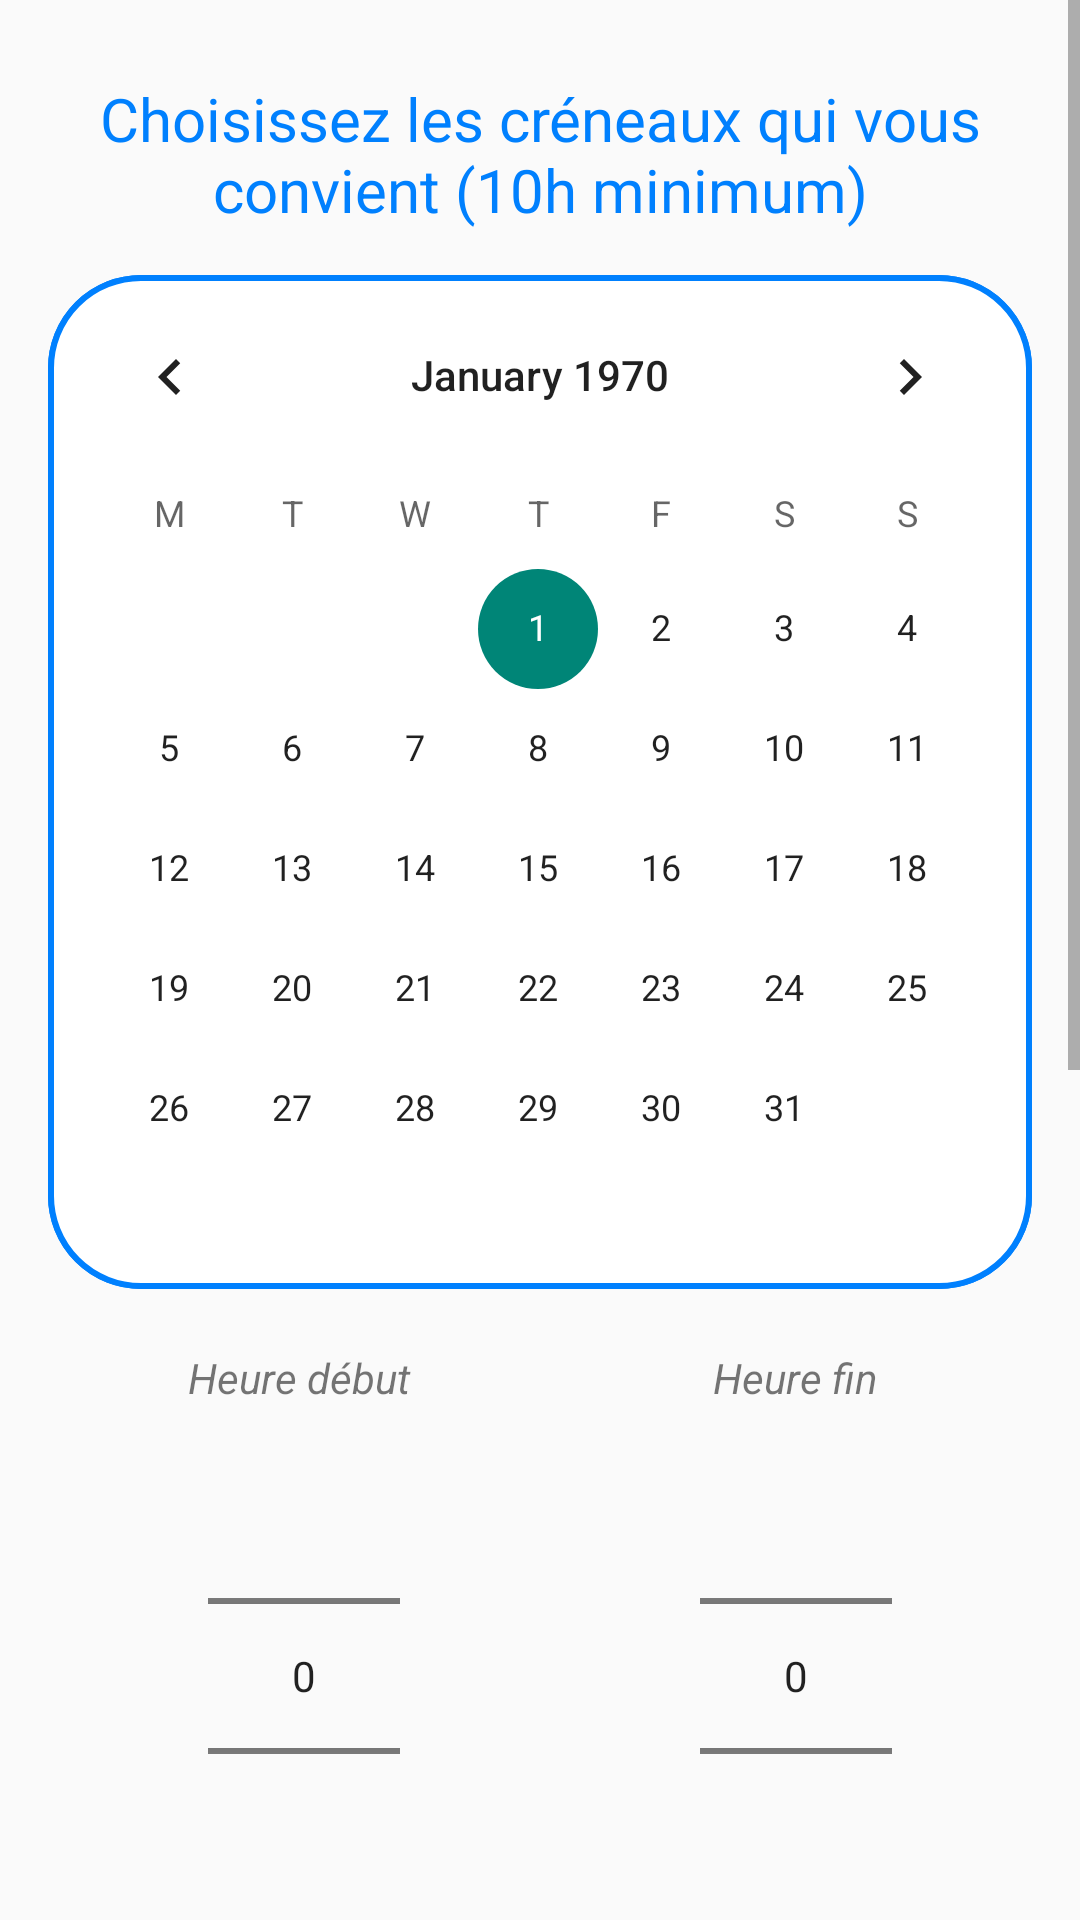

Here is an Android app screen rendered from its layout file. Give the layout XML and the strings, colors and styles it references.
<!-- AndroidManifest.xml: application theme Theme.AeroClubApp -->
<!-- res/layout/activity_bbactivity.xml -->
<?xml version="1.0" encoding="utf-8"?>
<ScrollView
    xmlns:android="http://schemas.android.com/apk/res/android"
    xmlns:app="http://schemas.android.com/apk/res-auto"
    xmlns:tools="http://schemas.android.com/tools"
    android:layout_width="match_parent"
    android:layout_height="match_parent">
    <LinearLayout
        android:layout_width="match_parent"
        android:layout_height="match_parent"
        android:orientation="vertical"
        android:padding="16dp"
        tools:context=".activites.BBActivity">

        <TextView
            android:layout_width="wrap_content"
            android:layout_height="wrap_content"
            android:text="Choisissez les créneaux qui vous convient (10h minimum)"
            android:layout_gravity="center"
            android:textSize="20dp"
            android:textAlignment="center"
            android:layout_marginTop="10dp"
            android:textColor="@color/blue"/>

        <CalendarView
            android:id="@+id/calendarView"
            android:layout_width="match_parent"
            android:layout_height="wrap_content"
            android:layout_marginTop="15dp"
            android:dateTextAppearance="@style/CalendarTextAppearance"
            android:background="@drawable/white_frame"
            android:firstDayOfWeek="2" />


        <LinearLayout
            android:layout_width="match_parent"
            android:layout_height="wrap_content"
            android:orientation="horizontal">

            <LinearLayout
                android:layout_width="wrap_content"
                android:layout_height="wrap_content"
                android:orientation="vertical"
                android:padding="15dp"
                android:layout_weight="1">

                <TextView
                    android:layout_width="wrap_content"
                    android:layout_height="wrap_content"
                    android:text="Heure début "
                    android:textStyle="italic"
                    android:layout_gravity="center"
                    android:layout_marginTop="5dp"/>

                <NumberPicker
                    android:id="@+id/hourStart"
                    android:layout_width="wrap_content"
                    android:layout_height="wrap_content"
                    android:layout_gravity="center" />


            </LinearLayout>

            <LinearLayout
                android:layout_width="wrap_content"
                android:layout_height="wrap_content"
                android:layout_weight="1"
                android:padding="15dp"
                android:orientation="vertical">

                <TextView
                    android:layout_width="wrap_content"
                    android:layout_height="wrap_content"
                    android:layout_gravity="center"
                    android:layout_marginTop="5dp"
                    android:text="Heure fin"
                    android:textStyle="italic" />

                <NumberPicker
                    android:id="@+id/hourEnd"
                    android:layout_width="wrap_content"
                    android:layout_height="wrap_content"
                    android:layout_gravity="center"/>


            </LinearLayout>
        </LinearLayout>


        <ImageView
            android:layout_width="wrap_content"
            android:layout_height="wrap_content"
            android:background="@color/white"
            android:adjustViewBounds="true"
            android:scaleType="fitCenter"
            android:src="@drawable/robin"/>

        <TextView
            android:layout_width="wrap_content"
            android:layout_height="wrap_content"
            android:text="Robin DR400/120CV pour le brevet de base"
            android:textStyle="italic"
            android:layout_gravity="center"
            android:layout_marginTop="5dp"/>

        <TextView
            android:layout_width="wrap_content"
            android:layout_height="wrap_content"
            android:text="Attention !\nAprès avoir choisi une date, vous ne pourrez plus l'annuler, mais vous pourrez toujours la modifier en cliquant sur une nouvelle date.\nSi vous souhaitez annuler une réservation, merci de nous contacter par téléphone ou mail afin que nous fassions le nécessaire."
            android:layout_gravity="center"
            android:textStyle="italic"
            android:textAlignment="center"
            android:layout_marginTop="20dp"
            android:textColor="@color/red"/>

        <Button
            android:layout_width="wrap_content"
            android:layout_height="wrap_content"
            android:text="Enregistrer"
            android:id="@+id/saveButtonULM"
            android:backgroundTint="@color/blue"
            android:layout_gravity="center"
            android:layout_marginTop="30dp"/>
    </LinearLayout>

</ScrollView>
<!-- resources referenced by this layout -->
<resources>
  <color name="blue">#0080FE</color>
  <color name="red">#D2222D</color>
  <color name="white">#FFFFFFFF</color>
  <!-- drawable robin: jpg bitmap (drawable, 58536 bytes) -->
  <!-- drawable white_frame (drawable) -->
  <?xml version="1.0" encoding="utf-8"?>
  <shape xmlns:android="http://schemas.android.com/apk/res/android"
      android:shape="rectangle">
  
      <stroke
          android:width="2dp"
          android:color="@color/blue"/>
      <solid android:color="@android:color/white"/>
      <corners
          android:radius="30dp"/>
  </shape>
  <style name="Theme.AeroClubApp" parent="Base.Theme.AeroClubApp" />
  <style name="Base.Theme.AeroClubApp" parent="Theme.AppCompat.Light.NoActionBar">
          
          
      </style>
</resources>
